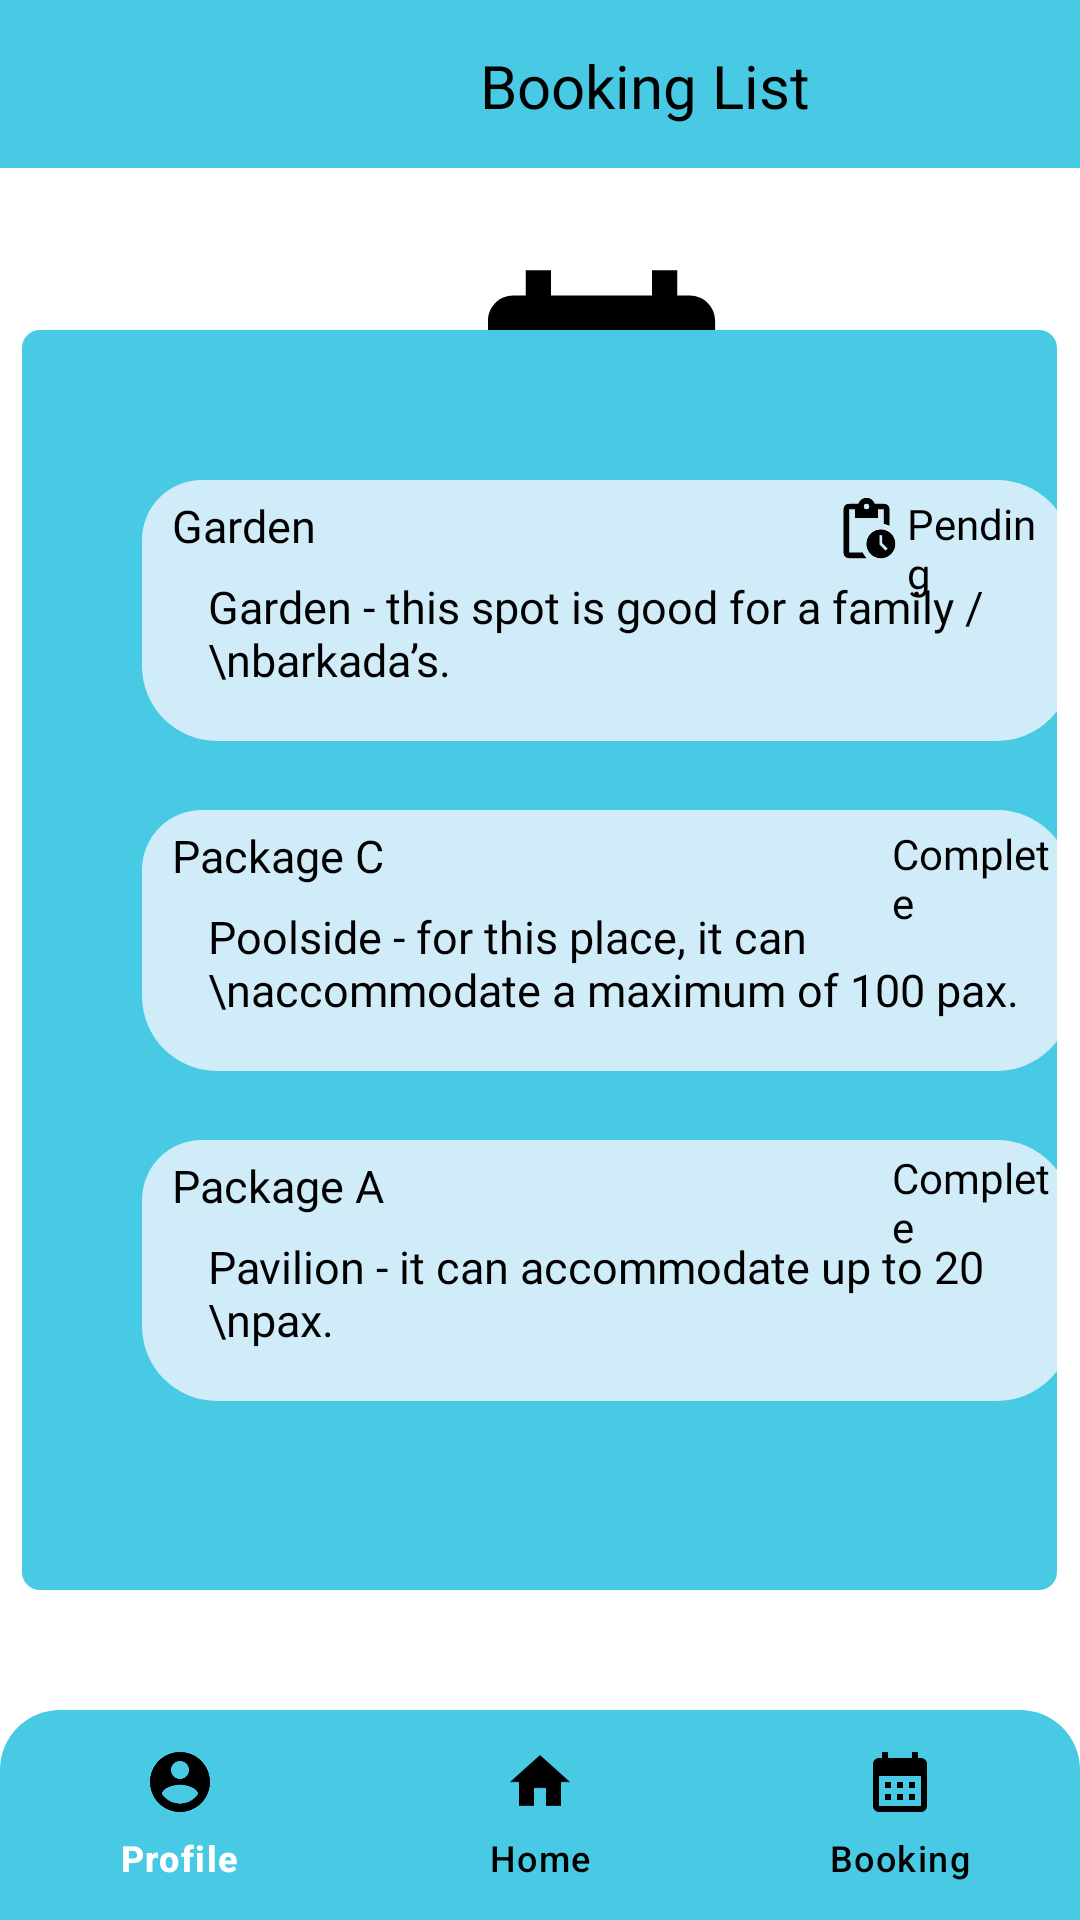

Write the Android layout XML for this screen, with the resource values it uses.
<!-- AndroidManifest.xml: application theme Theme.VenueVista -->
<!-- res/layout/activity_booking.xml -->
<?xml version="1.0" encoding="utf-8"?>
<RelativeLayout
    xmlns:android="http://schemas.android.com/apk/res/android"
    xmlns:app="http://schemas.android.com/apk/res-auto"
    xmlns:tools="http://schemas.android.com/tools"
    android:layout_width="match_parent"
    android:layout_height="match_parent"
    android:background="@color/white"
    tools:context=".BookingActivity">

    
    <Toolbar
        android:id="@+id/top_toolbar"
        android:layout_width="match_parent"
        android:layout_height="wrap_content"
        android:background="@color/lightblue"/>


    <TextView
        android:layout_width="wrap_content"
        android:layout_height="wrap_content"
        android:layout_marginTop="15dp"
        android:layout_marginLeft="160dp"
        android:fontFamily="@font/bree_serif"
        android:text="Booking List"
        android:textColor="@color/black"
        android:textSize="20sp" />


    

    <ImageView
        android:id="@+id/today"
        android:layout_width="101dp"
        android:layout_height="104dp"
        android:layout_marginLeft="150dp"
        android:layout_marginTop="80dp"
        android:background="@color/white"
        android:layout_alignParentTop="true"
        android:src="@drawable/baseline_calendar_month_24" />

    <FrameLayout
        android:layout_width="380dp"
        android:layout_height="420dp"
        android:layout_marginLeft="15dp"
        android:layout_marginTop="180dp"
        android:layout_centerInParent="true"
        android:background="@drawable/booking_rounded">


        <FrameLayout
            android:id="@+id/rectangle1"
            android:layout_width="310dp"
            android:layout_height="87dp"
            android:layout_marginLeft="40dp"
            android:layout_marginTop="50dp"
            android:background="@drawable/welcome_rounded_corner2" />

        <TextView
            android:layout_width="wrap_content"
            android:layout_height="wrap_content"
            android:layout_marginLeft="45dp"
            android:layout_marginTop="50dp"
            android:fontFamily="@font/bree_serif"
            android:padding="5dp"
            android:text="Garden"
            android:textColor="@color/black"
            android:textSize="15sp" />

        <TextView
            android:layout_width="wrap_content"
            android:layout_height="wrap_content"
            android:layout_marginLeft="60dp"
            android:layout_marginTop="80dp"
            android:fontFamily="@font/roboto_flex"
            android:padding="2dp"
            android:text="Garden - this spot is good for a family / \nbarkada’s."
            android:textColor="@color/black"
            android:textSize="15sp" />

        <ImageView
            android:id="@+id/pending"
            android:layout_width="wrap_content"
            android:layout_height="wrap_content"
            android:layout_marginLeft="270dp"
            android:layout_marginTop="55dp"
            android:background="@color/lightblue4"
            android:src="@drawable/baseline_pending_actions_24" />

        <TextView
            android:layout_width="wrap_content"
            android:layout_height="wrap_content"
            android:layout_marginLeft="295dp"
            android:layout_marginTop="55dp"
            android:fontFamily="@font/roboto_condensed"
            android:text="Pending"
            android:textColor="@color/black" />

        <FrameLayout
            android:id="@+id/rectangle2"
            android:layout_width="310dp"
            android:layout_height="87dp"
            android:layout_marginLeft="40dp"
            android:layout_marginTop="160dp"
            android:background="@drawable/welcome_rounded_corner2" />

        <TextView
            android:layout_width="wrap_content"
            android:layout_height="wrap_content"
            android:layout_marginLeft="45dp"
            android:layout_marginTop="160dp"
            android:fontFamily="@font/bree_serif"
            android:padding="5dp"
            android:text="Package C"
            android:textColor="@color/black"
            android:textSize="15sp" />

        <TextView
            android:layout_width="wrap_content"
            android:layout_height="wrap_content"
            android:layout_marginLeft="60dp"
            android:layout_marginTop="190dp"
            android:fontFamily="@font/roboto_flex"
            android:padding="2dp"
            android:text="Poolside - for this place, it can \naccommodate a maximum of 100 pax."
            android:textColor="@color/black"
            android:textSize="15sp" />

        <ImageView
            android:id="@+id/complete"
            android:layout_width="wrap_content"
            android:layout_height="wrap_content"
            android:layout_marginLeft="265dp"
            android:layout_marginTop="163dp"
            android:background="@color/lightblue4"
            android:src="@drawable/baseline_check_24" />

        <TextView
            android:layout_width="wrap_content"
            android:layout_height="wrap_content"
            android:layout_marginLeft="290dp"
            android:layout_marginTop="165dp"
            android:fontFamily="@font/roboto_condensed"
            android:text="Complete"
            android:textColor="@color/black" />

        <FrameLayout
            android:layout_width="310dp"
            android:layout_height="87dp"
            android:layout_marginLeft="40dp"
            android:layout_marginTop="270dp"
            android:background="@drawable/welcome_rounded_corner2" />

        <TextView
            android:layout_width="wrap_content"
            android:layout_height="wrap_content"
            android:layout_marginLeft="45dp"
            android:layout_marginTop="270dp"
            android:fontFamily="@font/bree_serif"
            android:padding="5dp"
            android:text="Package A"
            android:textColor="@color/black"
            android:textSize="15sp" />

        <TextView
            android:layout_width="wrap_content"
            android:layout_height="wrap_content"
            android:layout_marginLeft="60dp"
            android:layout_marginTop="300dp"
            android:fontFamily="@font/roboto_flex"
            android:padding="2dp"
            android:text="Pavilion - it can accommodate up to 20 \npax."
            android:textColor="@color/black"
            android:textSize="15sp" />

        <ImageView
            android:id="@+id/complete2"
            android:layout_width="wrap_content"
            android:layout_height="wrap_content"
            android:layout_marginLeft="265dp"
            android:layout_marginTop="270dp"
            android:background="@color/lightblue4"
            android:src="@drawable/baseline_check_24" />

        <TextView
            android:layout_width="wrap_content"
            android:layout_height="wrap_content"
            android:layout_marginLeft="290dp"
            android:layout_marginTop="273dp"
            android:fontFamily="@font/roboto_condensed"
            android:text="Complete"
            android:textColor="@color/black" />
    </FrameLayout>

    <com.google.android.material.bottomnavigation.BottomNavigationView
        android:id="@+id/bottomNavigationView"
        android:layout_width="match_parent"
        android:layout_height="70dp"
        android:layout_alignParentBottom="true"
        android:background="@drawable/btm_navbar"
        app:menu="@menu/navigation_items"
        app:itemIconTint="@color/icons_color"
        app:itemTextColor="@drawable/btm_text"/>


</RelativeLayout>
<!-- resources referenced by this layout -->
<resources>
  <color name="black">#FF000000</color>
  <color name="lightblue">#48CAE4</color>
  <color name="lightblue4">#D0ECF8</color>
  <color name="white">#FFFFFFFF</color>
  <!-- drawable baseline_calendar_month_24 (drawable) -->
  <vector xmlns:android="http://schemas.android.com/apk/res/android"
      android:height="40dp"
      android:tint="#000000"
      android:viewportHeight="24"
      android:viewportWidth="24"
      android:width="40dp">
        
      <path android:fillColor="@android:color/white" android:pathData="M19,4h-1V2h-2v2H8V2H6v2H5C3.89,4 3.01,4.9 3.01,6L3,20c0,1.1 0.89,2 2,2h14c1.1,0 2,-0.9 2,-2V6C21,4.9 20.1,4 19,4zM19,20H5V10h14V20zM9,14H7v-2h2V14zM13,14h-2v-2h2V14zM17,14h-2v-2h2V14zM9,18H7v-2h2V18zM13,18h-2v-2h2V18zM17,18h-2v-2h2V18z"/>
      
  </vector>
  <!-- drawable baseline_pending_actions_24 (drawable) -->
  <vector xmlns:android="http://schemas.android.com/apk/res/android"
      android:height="23dp"
      android:tint="#000000"
      android:viewportHeight="24"
      android:viewportWidth="24"
      android:width="23dp">
        
      <path android:fillColor="@android:color/white"
          android:pathData="M17,12c-2.76,0 -5,2.24 -5,5s2.24,5 5,5c2.76,0 5,-2.24 5,-5S19.76,12 17,12zM18.65,19.35l-2.15,-2.15V14h1v2.79l1.85,1.85L18.65,19.35zM18,3h-3.18C14.4,1.84 13.3,1 12,1S9.6,1.84 9.18,3H6C4.9,3 4,3.9 4,5v15c0,1.1 0.9,2 2,2h6.11c-0.59,-0.57 -1.07,-1.25 -1.42,-2H6V5h2v3h8V5h2v5.08c0.71,0.1 1.38,0.31 2,0.6V5C20,3.9 19.1,3 18,3zM12,5c-0.55,0 -1,-0.45 -1,-1c0,-0.55 0.45,-1 1,-1c0.55,0 1,0.45 1,1C13,4.55 12.55,5 12,5z"/>
      
  </vector>
  <!-- drawable booking_rounded (drawable) -->
  <?xml version="1.0" encoding="utf-8"?>
  <shape xmlns:android="http://schemas.android.com/apk/res/android">
      <solid android:color="@color/lightblue"/> 
      <corners android:topLeftRadius="6dp"
          android:topRightRadius="6dp"
          android:bottomLeftRadius="6dp"
          android:bottomRightRadius="6dp"/> 
  </shape>
  <!-- drawable btm_navbar (drawable) -->
  <?xml version="1.0" encoding="utf-8"?>
  <shape xmlns:android="http://schemas.android.com/apk/res/android">
  
      <solid android:color="@color/lightblue"/>
      <corners
          android:radius="0dp"
          android:topLeftRadius="20dp"
          android:topRightRadius="20dp"/>
  
  </shape>
  <!-- drawable btm_text (drawable) -->
  <?xml version="1.0" encoding="utf-8"?>
  <selector xmlns:android="http://schemas.android.com/apk/res/android">
  
      <item
          android:state_checked="true"
          android:color="@color/white"/>
  
      <item
          android:state_checked="false"
          android:color="@color/black"/>
  
  
  </selector>
  <!-- drawable welcome_rounded_corner2 (drawable) -->
  <?xml version="1.0" encoding="utf-8"?>
  <shape xmlns:android="http://schemas.android.com/apk/res/android">
      <solid android:color="@color/lightblue4"/> 
      <corners android:topLeftRadius="20dp"
          android:topRightRadius="25dp"
          android:bottomLeftRadius="25dp"
          android:bottomRightRadius="25dp"/> 
  </shape>
  <style name="Theme.VenueVista" parent="Base.Theme.VenueVista" />
  <style name="Base.Theme.VenueVista" parent="Theme.Material3.DayNight.NoActionBar">
          
          <item name="colorPrimary">@color/blue</item> 
          <item name="colorButtonNormal">@color/lightblue</item> 
          <item name="colorSecondary">@color/black</item> 
          <item name="colorSecondaryContainer">@color/white</item>
          <item name="buttonIconTint">@color/lighterblue</item> 
      </style>
  <color name="blue">#0077B6</color>
  <color name="lighterblue">#4886E4</color>
</resources>
